3-way image classification set "resized" from GitHub (SuycoR/Clasificador_papayas); label vocabulary: mature, partially mature, unmature.

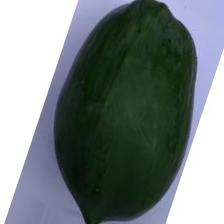
Label: unmature

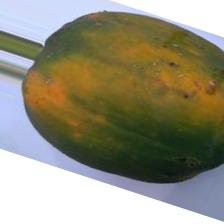
Label: partially mature

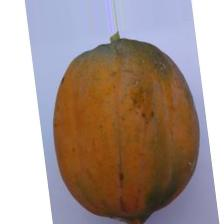
Label: mature

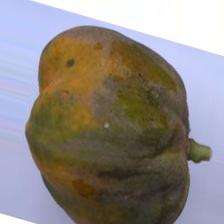
Label: partially mature

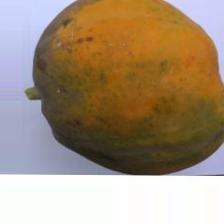
Label: mature

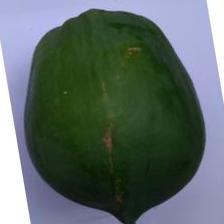
Label: unmature
